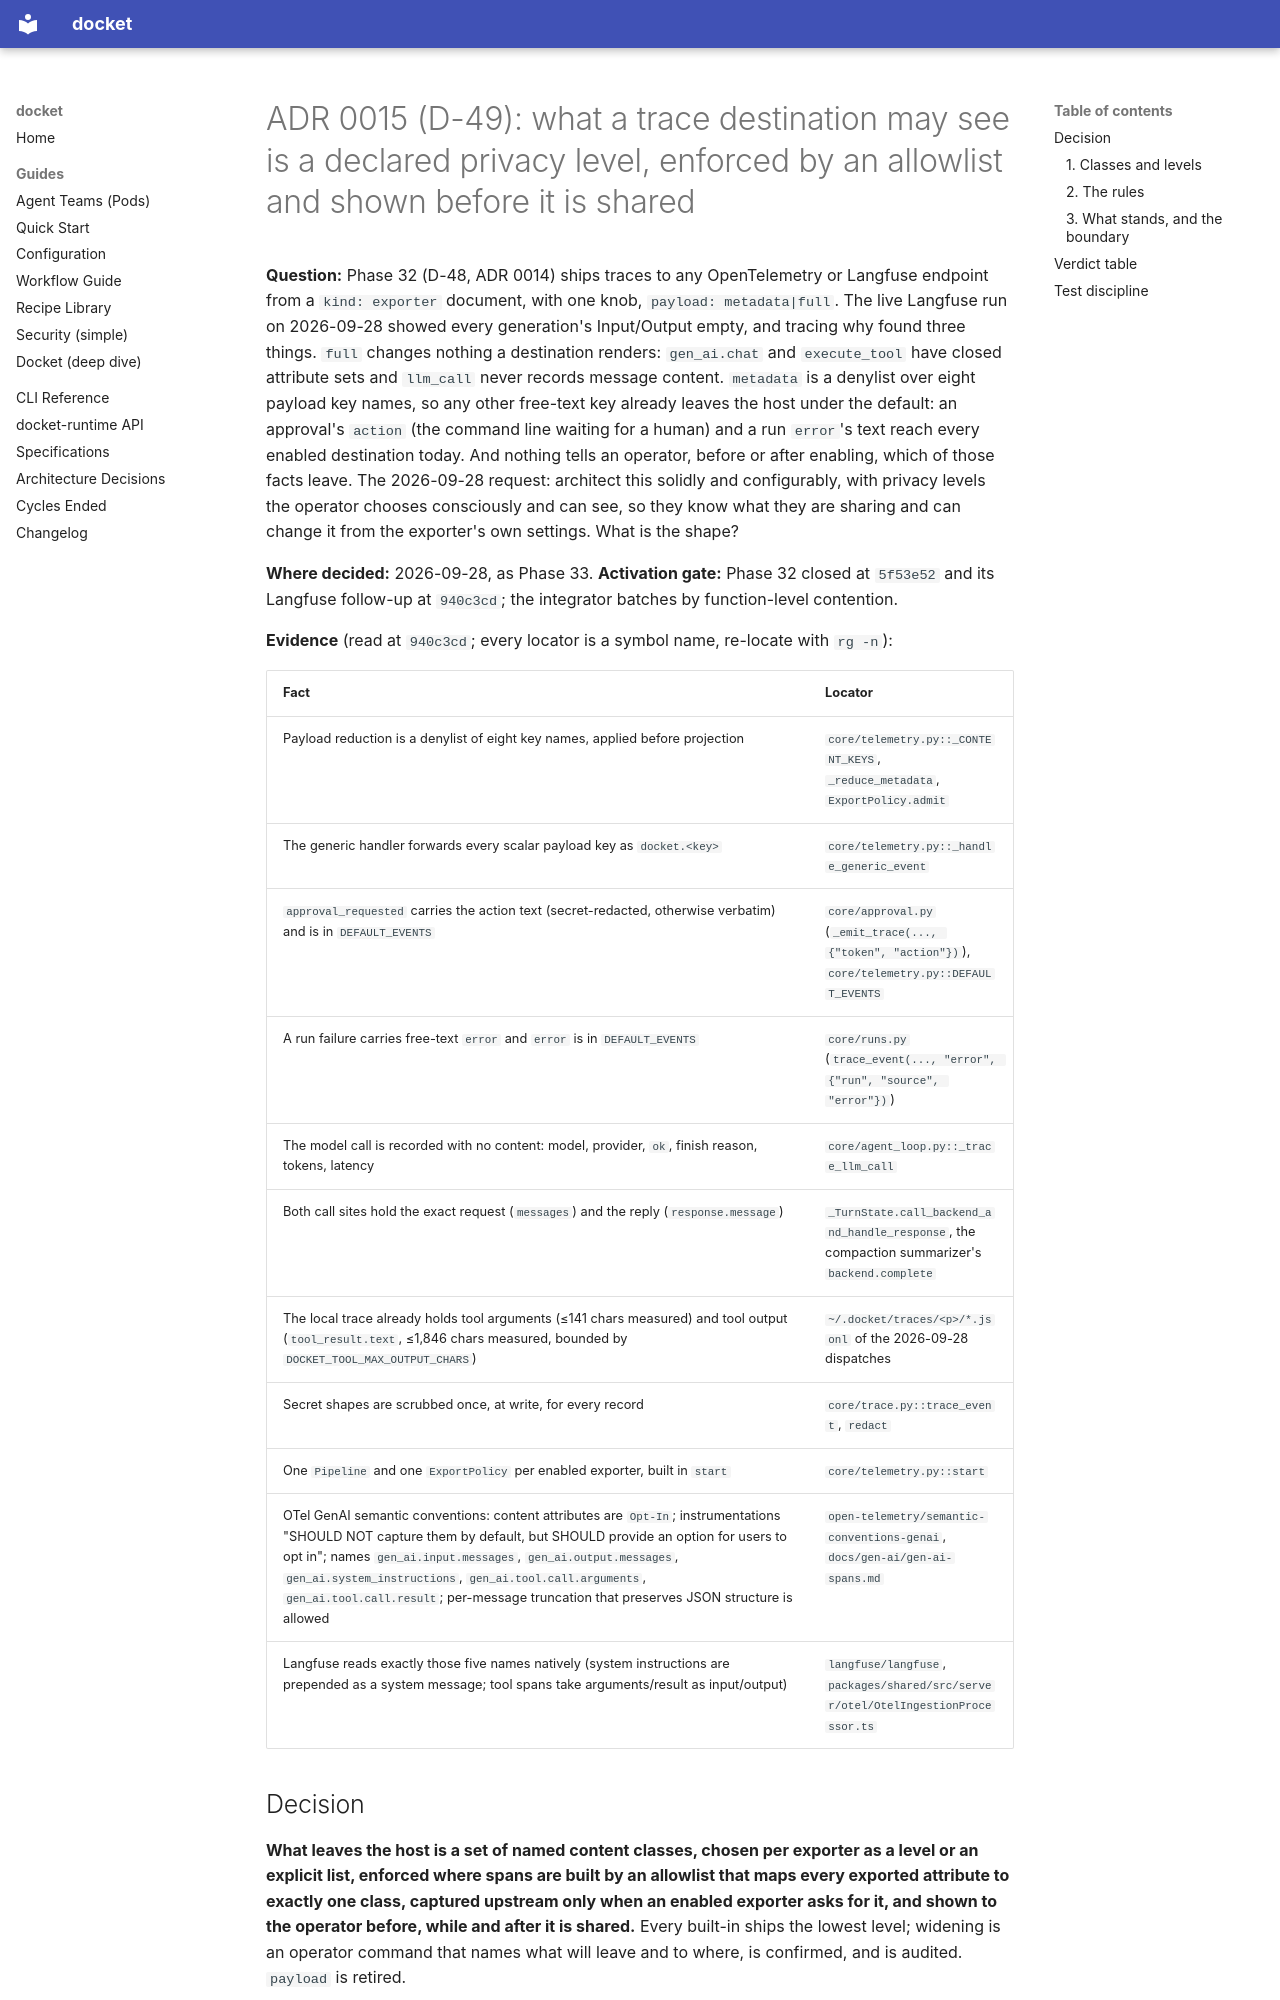

repository: yielab/docket · page: adr/0015-export-privacy-levels/index.html · generator: mkdocs

# ADR 0015 (D-49): what a trace destination may see is a declared privacy level, enforced by an allowlist and shown before it is shared

**Question:** Phase 32 (D-48, ADR 0014) ships traces to any OpenTelemetry or Langfuse endpoint
from a `kind: exporter` document, with one knob, `payload: metadata|full`. The live Langfuse
run on 2026-09-28 showed every generation's Input/Output empty, and tracing why found three
things. `full` changes nothing a destination renders: `gen_ai.chat` and `execute_tool` have
closed attribute sets and `llm_call` never records message content. `metadata` is a denylist
over eight payload key names, so any other free-text key already leaves the host under the
default: an approval's `action` (the command line waiting for a human) and a run `error`'s text
reach every enabled destination today. And nothing tells an operator, before or after enabling,
which of those facts leave. The 2026-09-28 request: architect this solidly and configurably, with
privacy levels the operator chooses consciously and can see, so they know what they are sharing
and can change it from the exporter's own settings. What is the shape?

**Where decided:** 2026-09-28, as Phase 33. **Activation gate:** Phase 32 closed at `5f53e52`
and its Langfuse follow-up at `940c3cd`; the integrator batches by function-level contention.

**Evidence** (read at `940c3cd`; every locator is a symbol name, re-locate with `rg -n`):

| Fact | Locator |
| --- | --- |
| Payload reduction is a denylist of eight key names, applied before projection | `core/telemetry.py::_CONTENT_KEYS`, `_reduce_metadata`, `ExportPolicy.admit` |
| The generic handler forwards every scalar payload key as `docket.<key>` | `core/telemetry.py::_handle_generic_event` |
| `approval_requested` carries the action text (secret-redacted, otherwise verbatim) and is in `DEFAULT_EVENTS` | `core/approval.py` (`_emit_trace(..., {"token", "action"})`), `core/telemetry.py::DEFAULT_EVENTS` |
| A run failure carries free-text `error` and `error` is in `DEFAULT_EVENTS` | `core/runs.py` (`trace_event(..., "error", {"run", "source", "error"})`) |
| The model call is recorded with no content: model, provider, `ok`, finish reason, tokens, latency | `core/agent_loop.py::_trace_llm_call` |
| Both call sites hold the exact request (`messages`) and the reply (`response.message`) | `_TurnState.call_backend_and_handle_response`, the compaction summarizer's `backend.complete` |
| The local trace already holds tool arguments (≤141 chars measured) and tool output (`tool_result.text`, ≤1,846 chars measured, bounded by `DOCKET_TOOL_MAX_OUTPUT_CHARS`) | `~/.docket/traces/<p>/*.jsonl` of the 2026-09-28 dispatches |
| Secret shapes are scrubbed once, at write, for every record | `core/trace.py::trace_event`, `redact` |
| One `Pipeline` and one `ExportPolicy` per enabled exporter, built in `start` | `core/telemetry.py::start` |
| OTel GenAI semantic conventions: content attributes are `Opt-In`; instrumentations "SHOULD NOT capture them by default, but SHOULD provide an option for users to opt in"; names `gen_ai.input.messages`, `gen_ai.output.messages`, `gen_ai.system_instructions`, `gen_ai.tool.call.arguments`, `gen_ai.tool.call.result`; per-message truncation that preserves JSON structure is allowed | `open-telemetry/semantic-conventions-genai`, `docs/gen-ai/gen-ai-spans.md` |
| Langfuse reads exactly those five names natively (system instructions are prepended as a system message; tool spans take arguments/result as input/output) | `langfuse/langfuse`, `packages/shared/src/server/otel/OtelIngestionProcessor.ts` |

## Decision

**What leaves the host is a set of named content classes, chosen per exporter as a level or an
explicit list, enforced where spans are built by an allowlist that maps every exported
attribute to exactly one class, captured upstream only when an enabled exporter asks for it,
and shown to the operator before, while and after it is shared.** Every built-in ships the
lowest level; widening is an operator command that names what will leave and to where, is
confirmed, and is audited. `payload` is retired.
